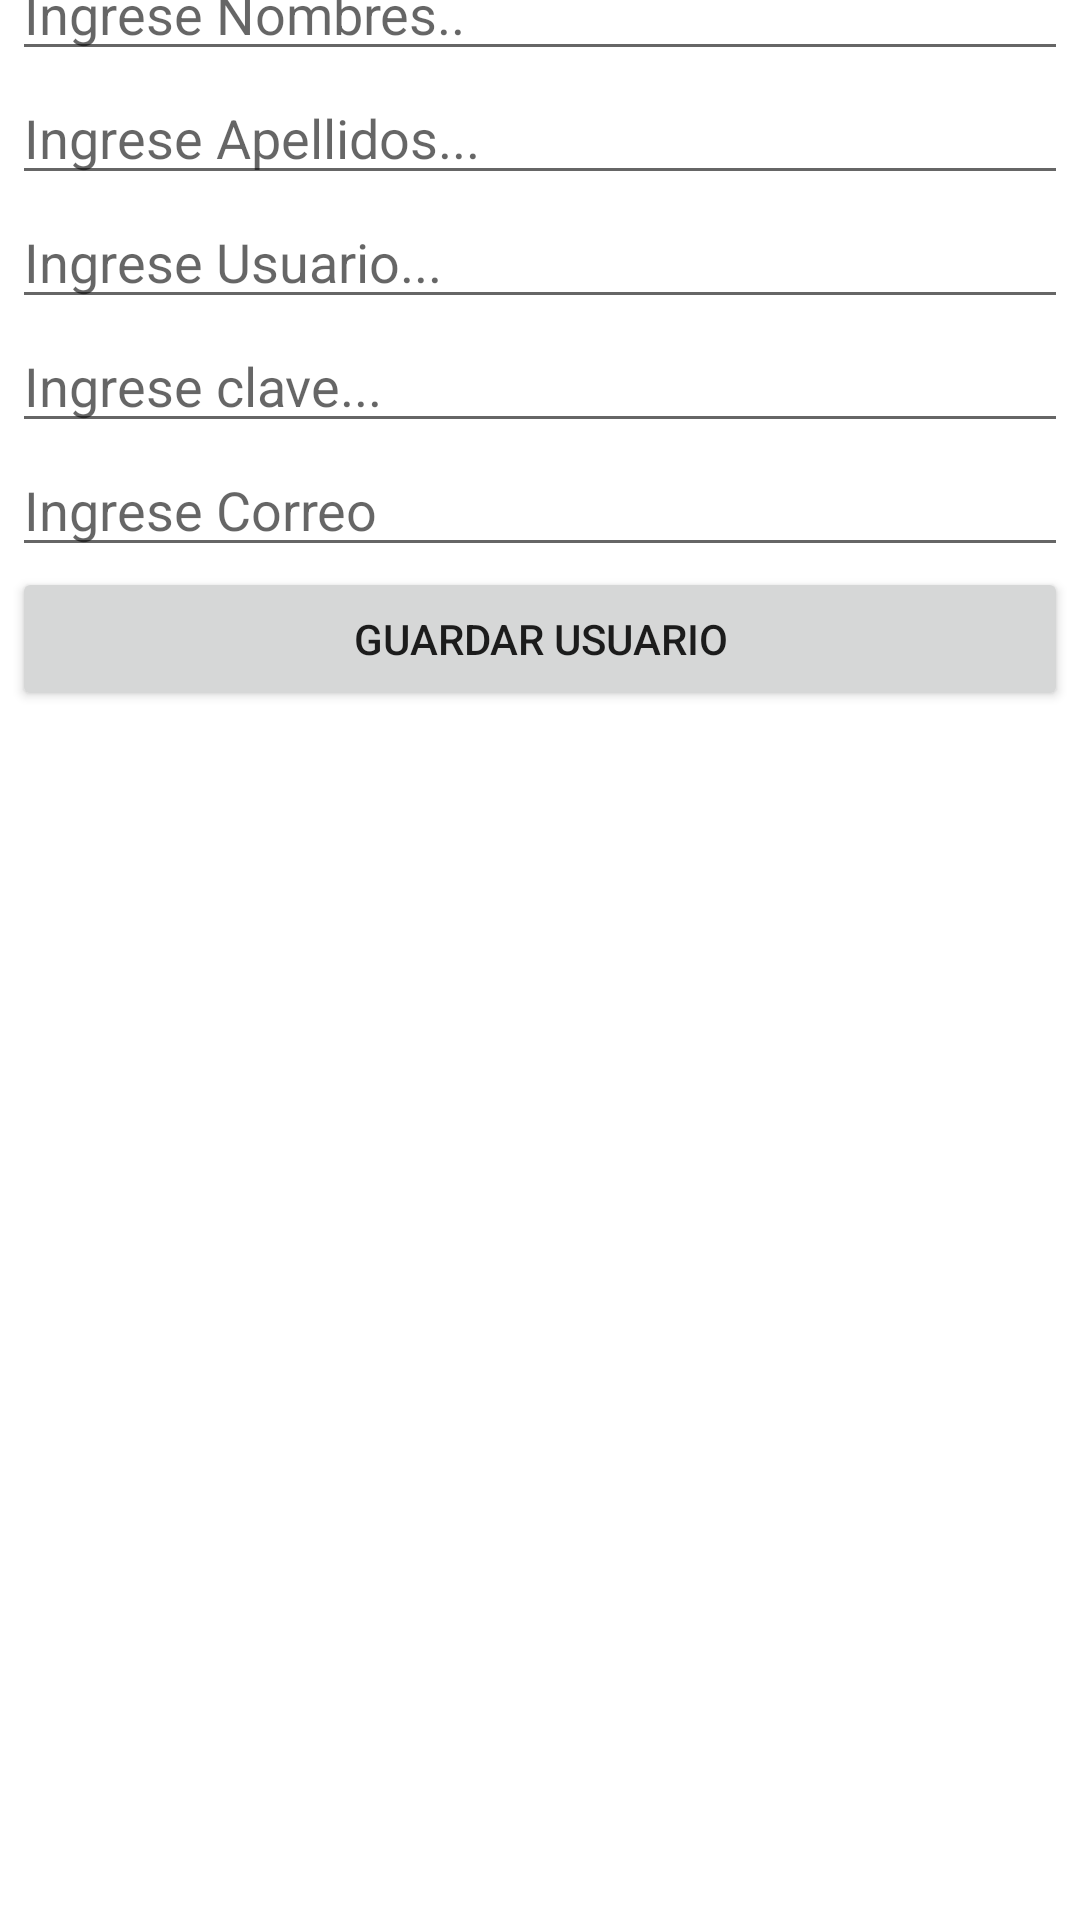

The Android layout XML behind this screen, and the referenced resources:
<!-- AndroidManifest.xml: application theme Theme.Desinseg3 -->
<!-- res/layout/activity_crear_usuario.xml -->
<?xml version="1.0" encoding="utf-8"?>
<androidx.constraintlayout.widget.ConstraintLayout xmlns:android="http://schemas.android.com/apk/res/android"
    xmlns:app="http://schemas.android.com/apk/res-auto"
    xmlns:tools="http://schemas.android.com/tools"
    android:layout_width="match_parent"
    android:layout_height="match_parent"
    tools:context=".ModeloUsuario.CrearUsuario">

    <LinearLayout
        android:layout_width="352dp"
        android:layout_height="676dp"
        android:orientation="vertical"
        app:layout_constraintBottom_toBottomOf="parent"
        app:layout_constraintEnd_toEndOf="parent"
        app:layout_constraintStart_toStartOf="parent"
        app:layout_constraintTop_toTopOf="parent">

        <EditText
            android:id="@+id/txtNomUser"
            android:layout_width="match_parent"
            android:layout_height="wrap_content"
            android:ems="10"
            android:hint="Ingrese Nombres.."
            android:inputType="text" />

        <EditText
            android:id="@+id/txtApeUser"
            android:layout_width="match_parent"
            android:layout_height="wrap_content"
            android:ems="10"
            android:hint="Ingrese Apellidos..."
            android:inputType="text" />

        <EditText
            android:id="@+id/txtUsuarioUser"
            android:layout_width="match_parent"
            android:layout_height="wrap_content"
            android:ems="10"
            android:hint="Ingrese Usuario..."
            android:inputType="text" />

        <EditText
            android:id="@+id/txtClaveUser"
            android:layout_width="match_parent"
            android:layout_height="wrap_content"
            android:ems="10"
            android:hint="Ingrese clave..."
            android:inputType="text" />

        <EditText
            android:id="@+id/txtCorreoUser"
            android:layout_width="match_parent"
            android:layout_height="wrap_content"
            android:ems="10"
            android:hint="Ingrese Correo"
            android:inputType="text" />

        <Button
            android:id="@+id/btnGuardarUser"
            android:layout_width="match_parent"
            android:layout_height="wrap_content"
            android:text="Guardar Usuario" />
    </LinearLayout>
</androidx.constraintlayout.widget.ConstraintLayout>
<!-- resources referenced by this layout -->
<resources>
  <style name="Theme.Desinseg3" parent="Theme.MaterialComponents.DayNight.DarkActionBar">
          
          <item name="colorPrimary">@color/purple_500</item>
          <item name="colorPrimaryVariant">@color/purple_700</item>
          <item name="colorOnPrimary">@color/white</item>
          
          <item name="colorSecondary">@color/teal_200</item>
          <item name="colorSecondaryVariant">@color/teal_700</item>
          <item name="colorOnSecondary">@color/black</item>
          
          <item name="android:statusBarColor">?attr/colorPrimaryVariant</item>
          
      </style>
  <!-- not gathered from this repository: default colours our renderer supplied (Android Studio template values) -->
  <color name="purple_500">#FF6200EE</color>
  <color name="purple_700">#FF3700B3</color>
  <color name="teal_200">#FF03DAC5</color>
  <color name="teal_700">#FF018786</color>
  <color name="black">#FF000000</color>
  <color name="white">#FFFFFFFF</color>
</resources>
